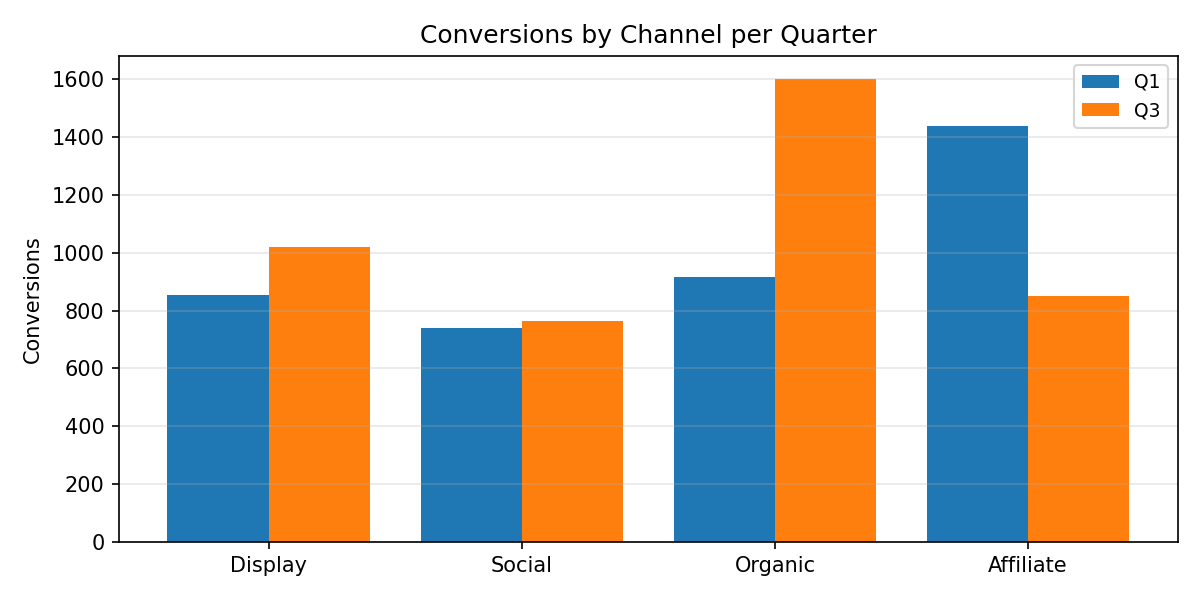

The data file committed next to this chart (first rows):
Category, Q1, Q3
Display, 853.0, 1019
Social, 741.0, 763.0
Organic, 915.0, 1601
Affiliate, 1438, 851.0
